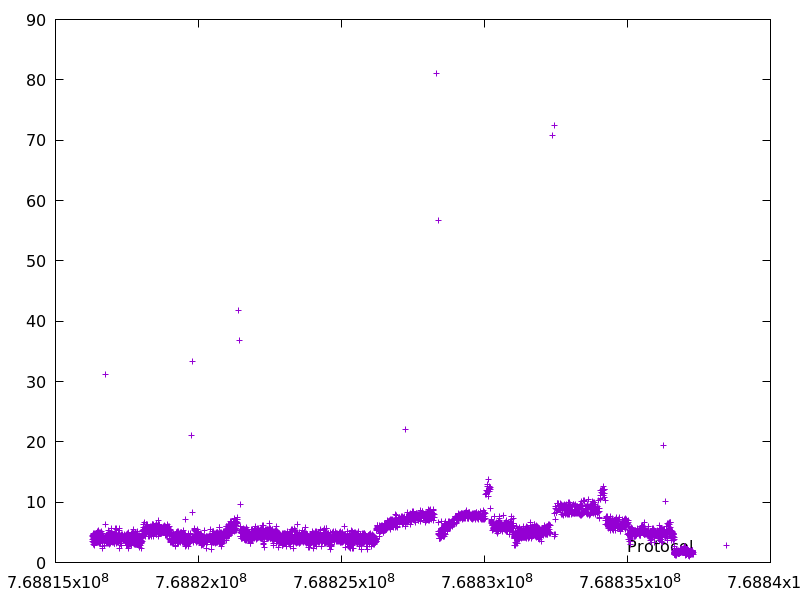

Source data for this figure (header and first rows):
768816298.182052, 4.455388
768816302, 3.906
768816306, 3.533
768816310, 4.296
768816315, 4.896
768816319, 3.379
768816323, 4.704
768816327, 3.516
768816332, 4.579
768816335, 3.022
768816339, 3.972
768816343, 4.208
768816348, 4.488
768816352, 4.821
768816356, 3.114
768816359, 3.719
768816363, 3.486
768816366, 3.303
768816369, 2.951
768816372, 2.78
768816376, 3.531
768816380, 3.704
768816384, 4.121
768816387, 3.367
768816391, 3.468
768816395, 4.445
768816399, 4.064
768816403, 3.654
768816407, 3.439
768816410, 3.368
768816414, 3.393
768816417, 3.543
768816422, 4.16
768816426, 4.107
768816430, 4.159
768816434, 4.255
768816438, 3.863
768816442, 4.301
768816446, 3.922
768816451, 4.121
768816455, 4.386
768816459, 4.219
768816463, 3.269
768816468, 4.993
768816472, 3.98
768816476, 3.939
768816481, 5.083
768816485, 3.631
768816490, 5.316
768816494, 3.411
768816498, 4.345
768816502, 4.007
768816506, 3.956
768816510, 4.361
768816515, 4.031
768816518, 3.588
768816523, 4.409
768816526, 3.732
768816531, 4.287
768816534, 3.545
768816539, 4.29
... 4,157 more rows
